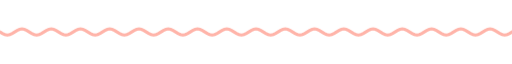
t = 0.00 s
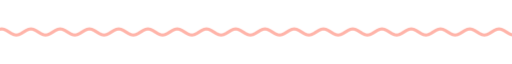
t = 1.67 s
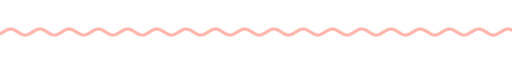
t = 3.33 s
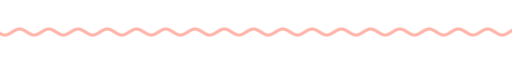
t = 5.00 s
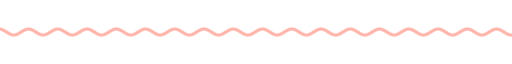
t = 6.67 s
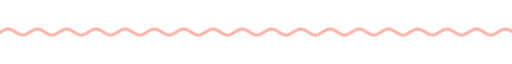
t = 8.33 s

The animated SVG that drew these frames (rendered in a browser with its animation timeline set to each time). Animation: 9 CSS @keyframes rules; frames cover the first 8.33 s, repeats indefinitely.

<svg xmlns="http://www.w3.org/2000/svg" xmlns:xlink="http://www.w3.org/1999/xlink" width="840" height="28" viewBox="0 0 840 28" role="img" aria-label="divider"><title>divider</title><style>text{font-family:G,R,'Google Sans','Segoe UI',Roboto,sans-serif;font-variation-settings:'ROND' 100}
.up{animation:up .8s cubic-bezier(.05,.7,.1,1) both}
.pop{transform-box:fill-box;transform-origin:center;animation:pop .6s cubic-bezier(.34,1.56,.64,1) both}
.fade{animation:fade .9s ease both}
.spin{transform-box:fill-box;transform-origin:center;animation:spin 40s linear infinite}
.spin-r{transform-box:fill-box;transform-origin:center;animation:spin 28s linear infinite reverse}
.bob{transform-box:fill-box;transform-origin:center;animation:bob 7s ease-in-out infinite}
.grow{transform-box:fill-box;transform-origin:left center;animation:grow 1.1s cubic-bezier(.2,0,0,1) both}
.wght{animation:wght 1.6s cubic-bezier(.2,0,0,1) .2s both}
.wave{animation:wave 2.4s linear infinite}
.blink{animation:blink 1s step-end infinite}
@keyframes blink{50%{opacity:0}}
@keyframes up{from{opacity:0;transform:translateY(14px)}to{opacity:1;transform:none}}
@keyframes pop{from{opacity:0;transform:scale(.6)}to{opacity:1;transform:scale(1)}}
@keyframes fade{from{opacity:0}to{opacity:1}}
@keyframes spin{to{transform:rotate(360deg)}}
@keyframes bob{0%,100%{transform:translateY(0) rotate(0)}50%{transform:translateY(-10px) rotate(12deg)}}
@keyframes grow{from{transform:scaleX(0)}to{transform:scaleX(1)}}
@keyframes wght{from{font-variation-settings:'ROND' 100,'wght' 400}to{font-variation-settings:'ROND' 100,'wght' 760}}
@keyframes wave{from{transform:translateX(0)}to{transform:translateX(-48px)}}
@media (prefers-reduced-motion:reduce){*{animation:none!important}}</style><clipPath id="w"><rect x="0" y="0" width="840" height="28"/></clipPath><g clip-path="url(#w)"><path class="wave" d="M0 14.0 L4 16.5 L8 18.3 L12 19.0 L16 18.3 L20 16.5 L24 14.0 L28 11.5 L32 9.7 L36 9.0 L40 9.7 L44 11.5 L48 14.0 L52 16.5 L56 18.3 L60 19.0 L64 18.3 L68 16.5 L72 14.0 L76 11.5 L80 9.7 L84 9.0 L88 9.7 L92 11.5 L96 14.0 L100 16.5 L104 18.3 L108 19.0 L112 18.3 L116 16.5 L120 14.0 L124 11.5 L128 9.7 L132 9.0 L136 9.7 L140 11.5 L144 14.0 L148 16.5 L152 18.3 L156 19.0 L160 18.3 L164 16.5 L168 14.0 L172 11.5 L176 9.7 L180 9.0 L184 9.7 L188 11.5 L192 14.0 L196 16.5 L200 18.3 L204 19.0 L208 18.3 L212 16.5 L216 14.0 L220 11.5 L224 9.7 L228 9.0 L232 9.7 L236 11.5 L240 14.0 L244 16.5 L248 18.3 L252 19.0 L256 18.3 L260 16.5 L264 14.0 L268 11.5 L272 9.7 L276 9.0 L280 9.7 L284 11.5 L288 14.0 L292 16.5 L296 18.3 L300 19.0 L304 18.3 L308 16.5 L312 14.0 L316 11.5 L320 9.7 L324 9.0 L328 9.7 L332 11.5 L336 14.0 L340 16.5 L344 18.3 L348 19.0 L352 18.3 L356 16.5 L360 14.0 L364 11.5 L368 9.7 L372 9.0 L376 9.7 L380 11.5 L384 14.0 L388 16.5 L392 18.3 L396 19.0 L400 18.3 L404 16.5 L408 14.0 L412 11.5 L416 9.7 L420 9.0 L424 9.7 L428 11.5 L432 14.0 L436 16.5 L440 18.3 L444 19.0 L448 18.3 L452 16.5 L456 14.0 L460 11.5 L464 9.7 L468 9.0 L472 9.7 L476 11.5 L480 14.0 L484 16.5 L488 18.3 L492 19.0 L496 18.3 L500 16.5 L504 14.0 L508 11.5 L512 9.7 L516 9.0 L520 9.7 L524 11.5 L528 14.0 L532 16.5 L536 18.3 L540 19.0 L544 18.3 L548 16.5 L552 14.0 L556 11.5 L560 9.7 L564 9.0 L568 9.7 L572 11.5 L576 14.0 L580 16.5 L584 18.3 L588 19.0 L592 18.3 L596 16.5 L600 14.0 L604 11.5 L608 9.7 L612 9.0 L616 9.7 L620 11.5 L624 14.0 L628 16.5 L632 18.3 L636 19.0 L640 18.3 L644 16.5 L648 14.0 L652 11.5 L656 9.7 L660 9.0 L664 9.7 L668 11.5 L672 14.0 L676 16.5 L680 18.3 L684 19.0 L688 18.3 L692 16.5 L696 14.0 L700 11.5 L704 9.7 L708 9.0 L712 9.7 L716 11.5 L720 14.0 L724 16.5 L728 18.3 L732 19.0 L736 18.3 L740 16.5 L744 14.0 L748 11.5 L752 9.7 L756 9.0 L760 9.7 L764 11.5 L768 14.0 L772 16.5 L776 18.3 L780 19.0 L784 18.3 L788 16.5 L792 14.0 L796 11.5 L800 9.7 L804 9.0 L808 9.7 L812 11.5 L816 14.0 L820 16.5 L824 18.3 L828 19.0 L832 18.3 L836 16.5 L840 14.0 L844 11.5 L848 9.7 L852 9.0 L856 9.7 L860 11.5 L864 14.0 L868 16.5 L872 18.3 L876 19.0 L880 18.3 L884 16.5 L888 14.0 L892 11.5 L896 9.7 L900 9.0 L904 9.7 L908 11.5 L912 14.0 L916 16.5 L920 18.3 L924 19.0 L928 18.3 L932 16.5 L936 14.0" fill="none" stroke="#ffb4a9" stroke-width="5" stroke-linecap="round"/></g></svg>
